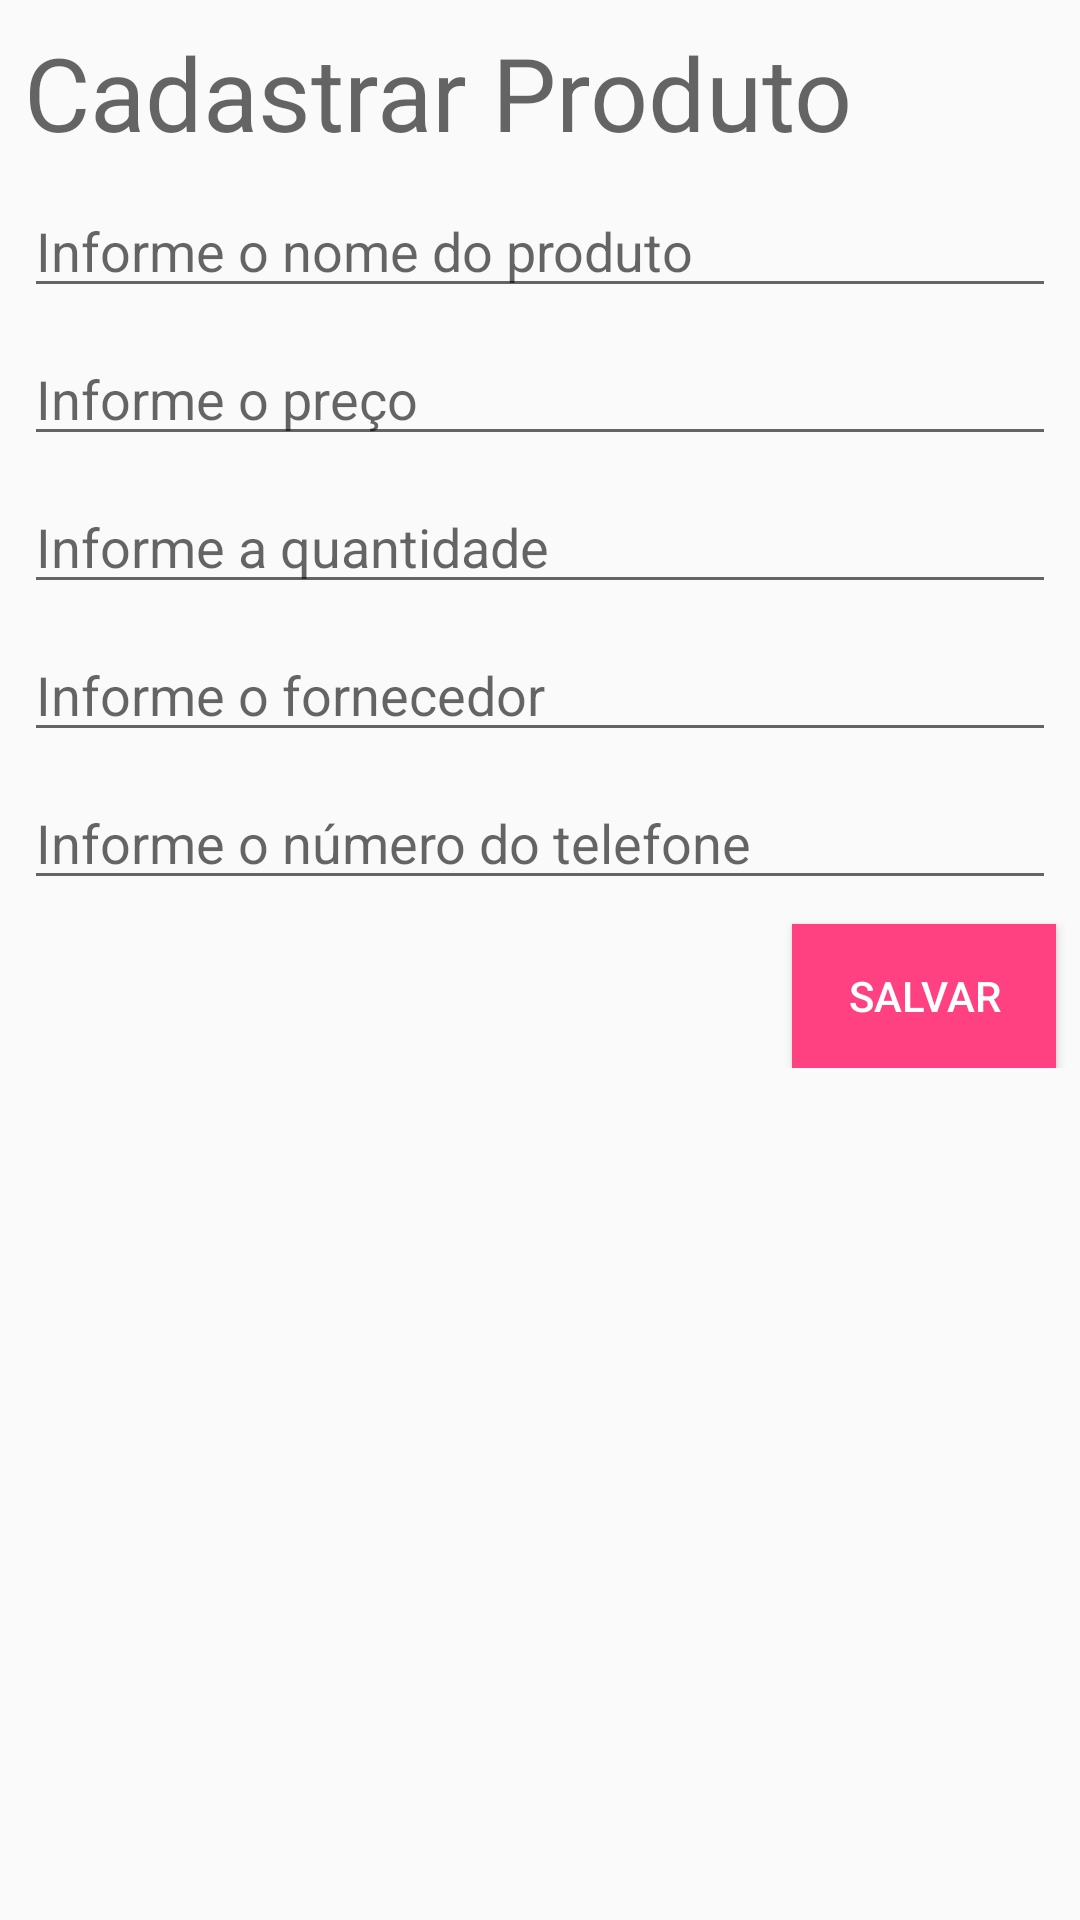

This screen was rendered from an Android layout file. Write that file and the resources it references.
<!-- AndroidManifest.xml: application theme AppTheme -->
<!-- res/layout/activity_add_produto.xml -->
<?xml version="1.0" encoding="utf-8"?>
<ScrollView android:layout_width="match_parent"
    android:layout_height="match_parent"
    xmlns:android="http://schemas.android.com/apk/res/android">

    <android.support.constraint.ConstraintLayout
        xmlns:app="http://schemas.android.com/apk/res-auto"
        xmlns:tools="http://schemas.android.com/tools"
        android:layout_width="match_parent"
        android:layout_height="wrap_content"
        tools:context=".AddProdutoActivity">

        <EditText
            android:id="@+id/editNomeProduto"
            android:layout_width="0dp"
            android:layout_height="wrap_content"
            android:layout_marginEnd="8dp"
            android:layout_marginStart="8dp"
            android:layout_marginTop="8dp"
            android:ems="10"
            android:hint="@string/info_produto"
            android:inputType="textPersonName"
            app:layout_constraintEnd_toEndOf="parent"
            app:layout_constraintHorizontal_bias="0.0"
            app:layout_constraintStart_toStartOf="parent"
            app:layout_constraintTop_toBottomOf="@+id/textView" />

        <EditText
            android:id="@+id/editPrecoProduto"
            android:layout_width="0dp"
            android:layout_height="wrap_content"
            android:layout_marginEnd="8dp"
            android:layout_marginStart="8dp"
            android:layout_marginTop="8dp"
            android:ems="10"
            android:hint="@string/info_preco"
            android:inputType="numberDecimal"
            app:layout_constraintEnd_toEndOf="parent"
            app:layout_constraintStart_toStartOf="parent"
            app:layout_constraintTop_toBottomOf="@+id/editNomeProduto" />

        <EditText
            android:id="@+id/editQuantidadeProduto"
            android:layout_width="0dp"
            android:layout_height="wrap_content"
            android:layout_marginEnd="8dp"
            android:layout_marginStart="8dp"
            android:layout_marginTop="8dp"
            android:ems="10"
            android:hint="@string/info_quantidade"
            android:inputType="numberDecimal"
            app:layout_constraintEnd_toEndOf="parent"
            app:layout_constraintStart_toStartOf="parent"
            app:layout_constraintTop_toBottomOf="@+id/editPrecoProduto" />

        <EditText
            android:id="@+id/editFornecedor"
            android:layout_width="0dp"
            android:layout_height="wrap_content"
            android:layout_marginEnd="8dp"
            android:layout_marginStart="8dp"
            android:layout_marginTop="8dp"
            android:ems="10"
            android:hint="@string/info_fornecedor"
            android:inputType="textPersonName"
            app:layout_constraintEnd_toEndOf="parent"
            app:layout_constraintStart_toStartOf="parent"
            app:layout_constraintTop_toBottomOf="@+id/editQuantidadeProduto" />

        <EditText
            android:id="@+id/editTelefoneFornecedor"
            android:layout_width="0dp"
            android:layout_height="wrap_content"
            android:layout_marginEnd="8dp"
            android:layout_marginStart="8dp"
            android:layout_marginTop="8dp"
            android:ems="10"
            android:hint="@string/telefone_fornecedor"
            android:inputType="number"
            app:layout_constraintEnd_toEndOf="parent"
            app:layout_constraintStart_toStartOf="parent"
            app:layout_constraintTop_toBottomOf="@+id/editFornecedor" />

        <Button
            android:id="@+id/btnCadastrarProduto"
            style="@style/botao"
            android:layout_width="wrap_content"
            android:layout_height="wrap_content"
            android:layout_marginEnd="8dp"
            android:layout_marginTop="8dp"
            android:text="@string/add_produto"
            app:layout_constraintEnd_toEndOf="parent"
            app:layout_constraintTop_toBottomOf="@+id/editTelefoneFornecedor" />

        <TextView
            android:id="@+id/textView"
            android:layout_width="wrap_content"
            android:layout_height="wrap_content"
            android:layout_marginStart="8dp"
            android:layout_marginTop="8dp"
            android:text="@string/cadastrar_produto"
            android:textAppearance="@style/TextAppearance.AppCompat.Display1"
            app:layout_constraintStart_toStartOf="parent"
            app:layout_constraintTop_toTopOf="parent" />
    </android.support.constraint.ConstraintLayout>
</ScrollView>
<!-- resources referenced by this layout -->
<resources>
  <string name="add_produto">Salvar</string>
  <string name="cadastrar_produto">Cadastrar Produto</string>
  <string name="info_fornecedor">Informe o fornecedor</string>
  <string name="info_preco">Informe o preço</string>
  <string name="info_produto">Informe o nome do produto</string>
  <string name="info_quantidade">Informe a quantidade</string>
  <string name="telefone_fornecedor">Informe o número do telefone</string>
  <style name="botao">
          <item name="android:background">@color/colorAccent</item>
          <item name="android:textColor">@color/white</item>
      </style>
  <style name="AppTheme" parent="Theme.AppCompat.Light.DarkActionBar">
          
          <item name="colorPrimary">@color/colorPrimary</item>
          <item name="colorPrimaryDark">@color/colorPrimaryDark</item>
          <item name="colorAccent">@color/colorAccent</item>
      </style>
  <color name="colorAccent">#ff4081</color>
  <color name="white">#ffffff</color>
  <color name="colorPrimary">#3f51b5</color>
  <color name="colorPrimaryDark">#303F9F</color>
</resources>
